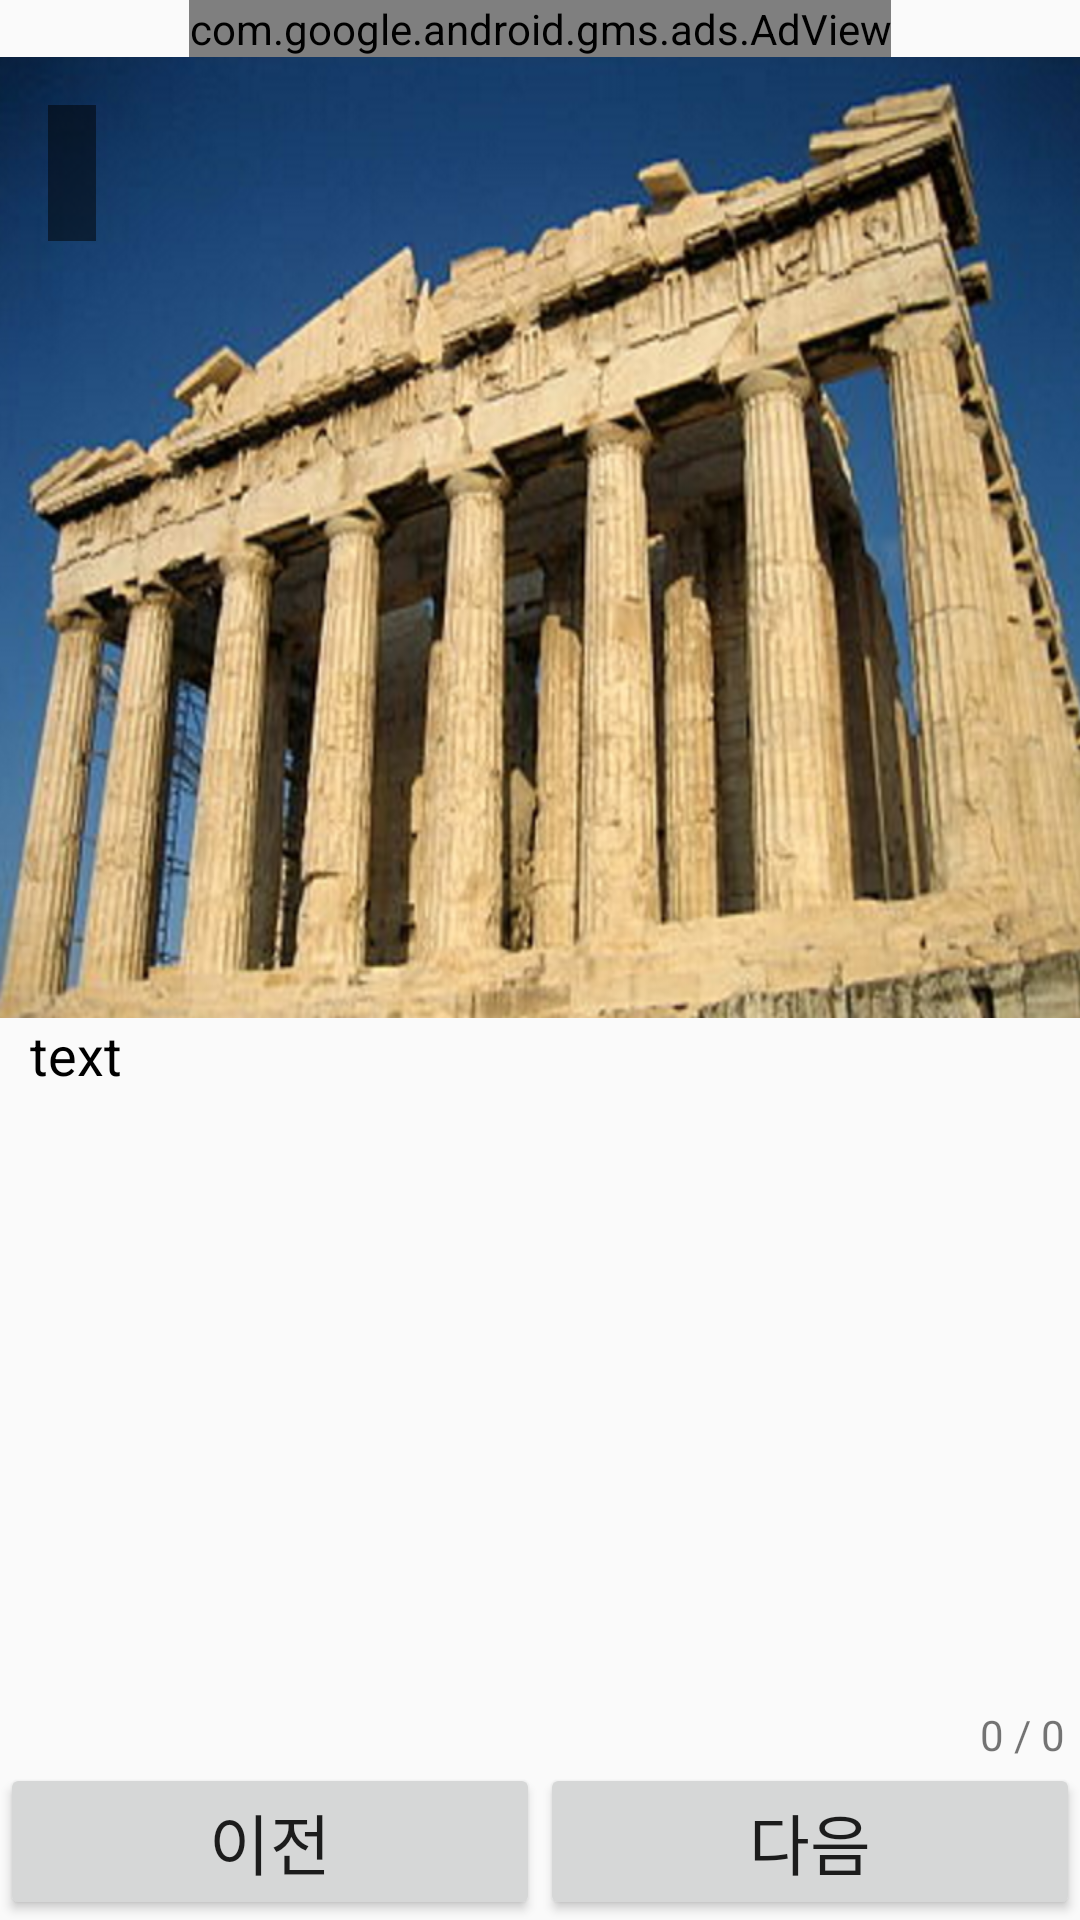

Android layout source for this screen:
<!-- AndroidManifest.xml: application theme AppTheme -->
<!-- res/layout/frag_day.xml -->
<?xml version="1.0" encoding="utf-8"?>
<LinearLayout xmlns:android="http://schemas.android.com/apk/res/android"
    xmlns:ads="http://schemas.android.com/apk/res-auto"
    android:layout_width="match_parent"
    android:layout_height="match_parent"
    android:orientation="vertical">

    <com.google.android.gms.ads.AdView
        android:id="@+id/adView111"
        android:layout_width="wrap_content"
        android:layout_height="wrap_content"
        android:layout_gravity="center"
        ads:adSize="BANNER"
        ads:adUnitId="@string/addmop_code" />

    <FrameLayout
        android:id="@+id/fl"
        android:layout_width="match_parent"
        android:layout_height="0dp"
        android:layout_weight="7">

        <ImageView
            android:id="@+id/image"
            android:layout_width="match_parent"
            android:layout_height="match_parent"
            android:scaleType="fitXY"
            android:src="@drawable/d0_1" />

        <TextView
            android:id="@+id/timer"
            android:layout_width="wrap_content"
            android:layout_height="wrap_content"
            android:layout_gravity="top|start"
            android:layout_margin="16dp"
            android:background="#80000000"
            android:padding="8dp"
            android:text=""
            android:textAppearance="?android:attr/textAppearanceLarge"
            android:textColor="@color/red" />
    </FrameLayout>

    <Button
        android:id="@+id/youtubeButton"
        android:layout_width="match_parent"
        android:layout_height="0dp"
        android:layout_weight="7"
        android:gravity="center"
        android:text="시청하기"
        android:textAppearance="?android:attr/textAppearanceLarge"
        android:visibility="gone" />

    <ScrollView
        android:id="@+id/scV"
        android:layout_width="match_parent"
        android:layout_height="0dp"
        android:layout_weight="5"
        android:overScrollMode="never">

        <TextView
            android:id="@+id/tvFragDay1_1"
            android:layout_width="match_parent"
            android:layout_height="wrap_content"
            android:layout_marginLeft="10dp"
            android:layout_marginRight="10dp"
            android:gravity="top"
            android:text="text"
            android:textAppearance="?android:attr/textAppearanceMedium"
            android:textColor="@color/black" />
    </ScrollView>

    <TextView
        android:id="@+id/pageNum"
        android:layout_width="wrap_content"
        android:layout_height="wrap_content"
        android:layout_gravity="end"
        android:paddingRight="5dp"
        android:text="0 / 0"
        android:textAppearance="?android:attr/textAppearanceSmall" />

    <LinearLayout
        android:id="@+id/buttonLayout"
        android:layout_width="match_parent"
        android:layout_height="wrap_content"
        android:orientation="horizontal">

        <Button
            android:id="@+id/previousButton"
            android:layout_width="0dp"
            android:layout_height="match_parent"
            android:layout_weight="1"
            android:text="이전"
            android:textAppearance="?android:attr/textAppearanceLarge" />

        <Button
            android:id="@+id/nextButton"
            android:layout_width="0dp"
            android:layout_height="match_parent"
            android:layout_weight="1"
                    android:text="다음"
                    android:textAppearance="?android:attr/textAppearanceLarge" />
                </LinearLayout>
            
            </LinearLayout>
<!-- resources referenced by this layout -->
<resources>
  <color name="black">#000000</color>
  <color name="red">#FF4081</color>
  <!-- drawable d0_1: png bitmap (drawable, 632256 bytes) -->
  <string name="addmop_code">ca-app-pub-3940256099942544/6300978111</string>
  <style name="AppTheme" parent="Theme.AppCompat.Light" />
</resources>
